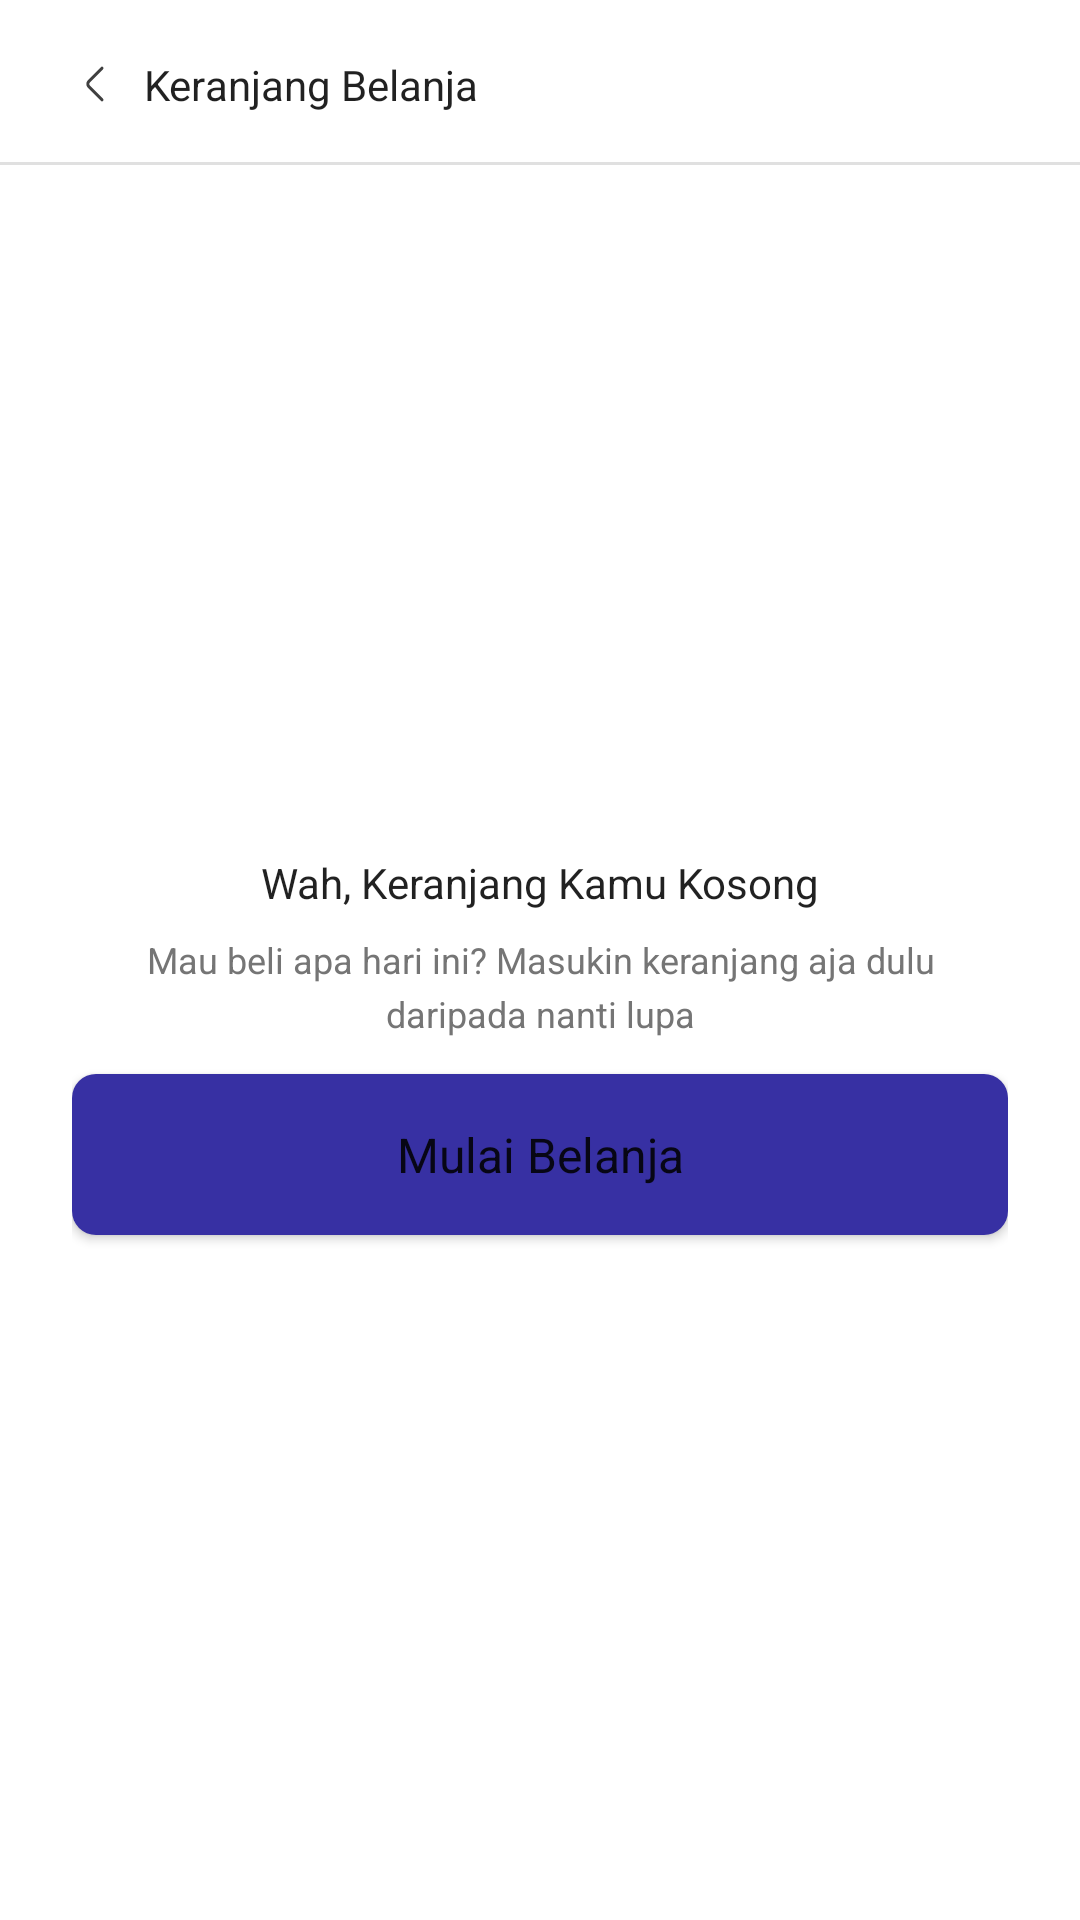

Android layout source for this screen:
<!-- AndroidManifest.xml: application theme Theme.DoquStore -->
<!-- res/layout/fragment_shopping_cart.xml -->
<?xml version="1.0" encoding="utf-8"?>
<layout xmlns:android="http://schemas.android.com/apk/res/android"
    xmlns:app="http://schemas.android.com/apk/res-auto">

    <data>
        <variable
            name="viewModel"
            type="id.andra.doqu_store.presentation.ui.fragment.shoppingCart.ShoppingCartViewModel" />
    </data>

    <androidx.constraintlayout.widget.ConstraintLayout
        android:layout_width="match_parent"
        android:layout_height="match_parent">

        <androidx.constraintlayout.widget.ConstraintLayout
            android:id="@+id/navbar"
            android:layout_width="0dp"
            android:layout_height="?attr/actionBarSize"
            android:background="@drawable/border_bottom"
            android:paddingHorizontal="@dimen/x3"
            app:layout_constraintEnd_toEndOf="parent"
            app:layout_constraintStart_toStartOf="parent"
            app:layout_constraintTop_toTopOf="parent">

            <ImageButton
                android:id="@+id/btnBack"
                android:layout_width="16dp"
                android:layout_height="16dp"
                android:background="@drawable/ripple"
                android:contentDescription="@string/img_desc"
                android:scaleType="fitCenter"
                android:src="@drawable/ic_arrow_left"
                app:layout_constraintBottom_toBottomOf="parent"
                app:layout_constraintStart_toStartOf="parent"
                app:layout_constraintTop_toTopOf="parent" />

            <TextView
                style="@style/TextBody1Bold"
                android:layout_width="wrap_content"
                android:layout_height="wrap_content"
                android:layout_marginStart="@dimen/x1"
                android:text="@string/cart"
                app:layout_constraintBottom_toBottomOf="parent"
                app:layout_constraintStart_toEndOf="@id/btnBack"
                app:layout_constraintTop_toTopOf="parent" />

        </androidx.constraintlayout.widget.ConstraintLayout>

        <androidx.constraintlayout.widget.ConstraintLayout
            android:id="@+id/layoutEmpty"
            android:layout_width="0dp"
            android:layout_height="0dp"
            android:paddingHorizontal="@dimen/x3"
            android:paddingVertical="@dimen/x2"
            app:layout_constraintBottom_toBottomOf="parent"
            app:layout_constraintEnd_toEndOf="parent"
            app:layout_constraintStart_toStartOf="parent"
            app:layout_constraintTop_toBottomOf="@id/navbar">

            <TextView
                android:id="@+id/txtEmptyTitle"
                style="@style/TextBody1Bold"
                android:layout_width="wrap_content"
                android:layout_height="wrap_content"
                android:text="Wah, Keranjang Kamu Kosong"
                app:layout_constraintBottom_toTopOf="@id/txtEmptyMessage"
                app:layout_constraintEnd_toEndOf="parent"
                app:layout_constraintStart_toStartOf="parent"
                app:layout_constraintTop_toTopOf="parent"
                app:layout_constraintVertical_chainStyle="packed" />

            <TextView
                android:id="@+id/txtEmptyMessage"
                style="@style/TextBody2Medium"
                android:layout_width="wrap_content"
                android:layout_height="wrap_content"
                android:layout_marginTop="@dimen/x1"
                android:text="Mau beli apa hari ini? Masukin keranjang aja dulu daripada nanti lupa"
                android:textAlignment="center"
                android:textColor="@color/neutral_70"
                app:layout_constraintBottom_toTopOf="@id/btnShopping"
                app:layout_constraintEnd_toEndOf="parent"
                app:layout_constraintStart_toStartOf="parent"
                app:layout_constraintTop_toBottomOf="@id/txtEmptyTitle" />

            <Button
                android:id="@+id/btnShopping"
                style="@style/ButtonL"
                android:layout_width="0dp"
                android:layout_height="wrap_content"
                android:layout_marginTop="@dimen/x1Half"
                android:background="@drawable/btn_primary"
                android:text="Mulai Belanja"
                app:layout_constraintBottom_toBottomOf="parent"
                app:layout_constraintEnd_toEndOf="parent"
                app:layout_constraintStart_toStartOf="parent"
                app:layout_constraintTop_toBottomOf="@id/txtEmptyMessage" />

        </androidx.constraintlayout.widget.ConstraintLayout>

    </androidx.constraintlayout.widget.ConstraintLayout>

</layout>
<!-- resources referenced by this layout -->
<resources>
  <color name="neutral_70">#757575</color>
  <dimen name="x1">8dp</dimen>
  <dimen name="x1Half">12dp</dimen>
  <dimen name="x2">16dp</dimen>
  <dimen name="x3">24dp</dimen>
  <!-- drawable border_bottom (drawable) -->
  <layer-list xmlns:android="http://schemas.android.com/apk/res/android">
  
      <item android:drawable="@android:color/white" />
  
      <item
          android:bottom="1dp"
          android:left="-1dp"
          android:right="-1dp"
          android:top="-1dp">
          <shape android:shape="rectangle">
              <solid android:color="@android:color/transparent" />
              <stroke
                  android:width="1dp"
                  android:color="@color/neutral_40" />
          </shape>
      </item>
  
  </layer-list>
  <!-- drawable btn_primary (drawable) -->
  <?xml version="1.0" encoding="utf-8"?>
  <selector xmlns:android="http://schemas.android.com/apk/res/android">
  
      <item>
          <ripple android:color="?android:attr/colorControlHighlight">
              <item>
                  <shape>
                      <solid android:color="@color/primary_main" />
                      <corners android:radius="8dp" />
                      <padding android:bottom="16dp" android:left="16dp" android:right="16dp" android:top="16dp" />
                  </shape>
              </item>
          </ripple>
      </item>
  
  </selector>
  <!-- drawable ic_arrow_left (drawable) -->
  <vector xmlns:android="http://schemas.android.com/apk/res/android"
      android:width="24dp"
      android:height="24dp"
      android:viewportWidth="24"
      android:viewportHeight="24">
    <path
        android:pathData="M15,19.92L8.48,13.4C7.71,12.63 7.71,11.37 8.48,10.6L15,4.08"
        android:strokeLineJoin="round"
        android:strokeWidth="1.5"
        android:fillColor="#00000000"
        android:strokeColor="#404040"
        android:strokeLineCap="round"/>
  </vector>
  <string name="cart">Keranjang Belanja</string>
  <string name="img_desc">Image</string>
  <style name="ButtonL" parent="TextButtonLBold">
          <item name="textAllCaps">false</item>
      </style>
  <style name="TextBody1Bold" parent="TextBody1">
          <item name="fontFamily">@font/satoshi_bold</item>
      </style>
  <style name="TextBody2Medium" parent="TextBody2">
          <item name="fontFamily">@font/satoshi_medium</item>
      </style>
  <color name="neutral_40">#E0E0E0</color>
  <color name="primary_main">#3730a3</color>
  <style name="TextButtonLBold" parent="TextButtonL">
          <item name="fontFamily">@font/satoshi_bold</item>
      </style>
  <style name="TextBody1" parent="Theme.DoquStore">
          <item name="android:textSize">14sp</item>
          <item name="fontFamily">@font/satoshi</item>
          <item name="lineHeight">21dp</item>
      </style>
  <style name="TextBody2" parent="Theme.DoquStore">
          <item name="android:textSize">12sp</item>
          <item name="fontFamily">@font/satoshi</item>
          <item name="lineHeight">18dp</item>
      </style>
  <color name="purple_500">#FF6200EE</color>
  <color name="purple_700">#FF3700B3</color>
  <color name="white">#FFFFFFFF</color>
  <color name="teal_200">#FF03DAC5</color>
  <color name="teal_700">#FF018786</color>
  <color name="black">#FF000000</color>
  <color name="neutral_60">#9E9E9E</color>
  <color name="neutral_90">#404040</color>
  <style name="ImageButton">
          <item name="android:background">@drawable/image_button</item>
          <item name="android:scaleType">fitCenter</item>
          <item name="android:clickable">true</item>
          <item name="android:focusable">true</item>
      </style>
  <style name="Card">
          <item name="cardCornerRadius">8dp</item>
          <item name="cardElevation">0dp</item>
      </style>
  <style name="TextButtonL" parent="Theme.DoquStore">
          <item name="android:textSize">16sp</item>
          <item name="fontFamily">@font/satoshi</item>
          <item name="lineHeight">24dp</item>
      </style>
  <color name="neutral_10">#FFFFFF</color>
</resources>
